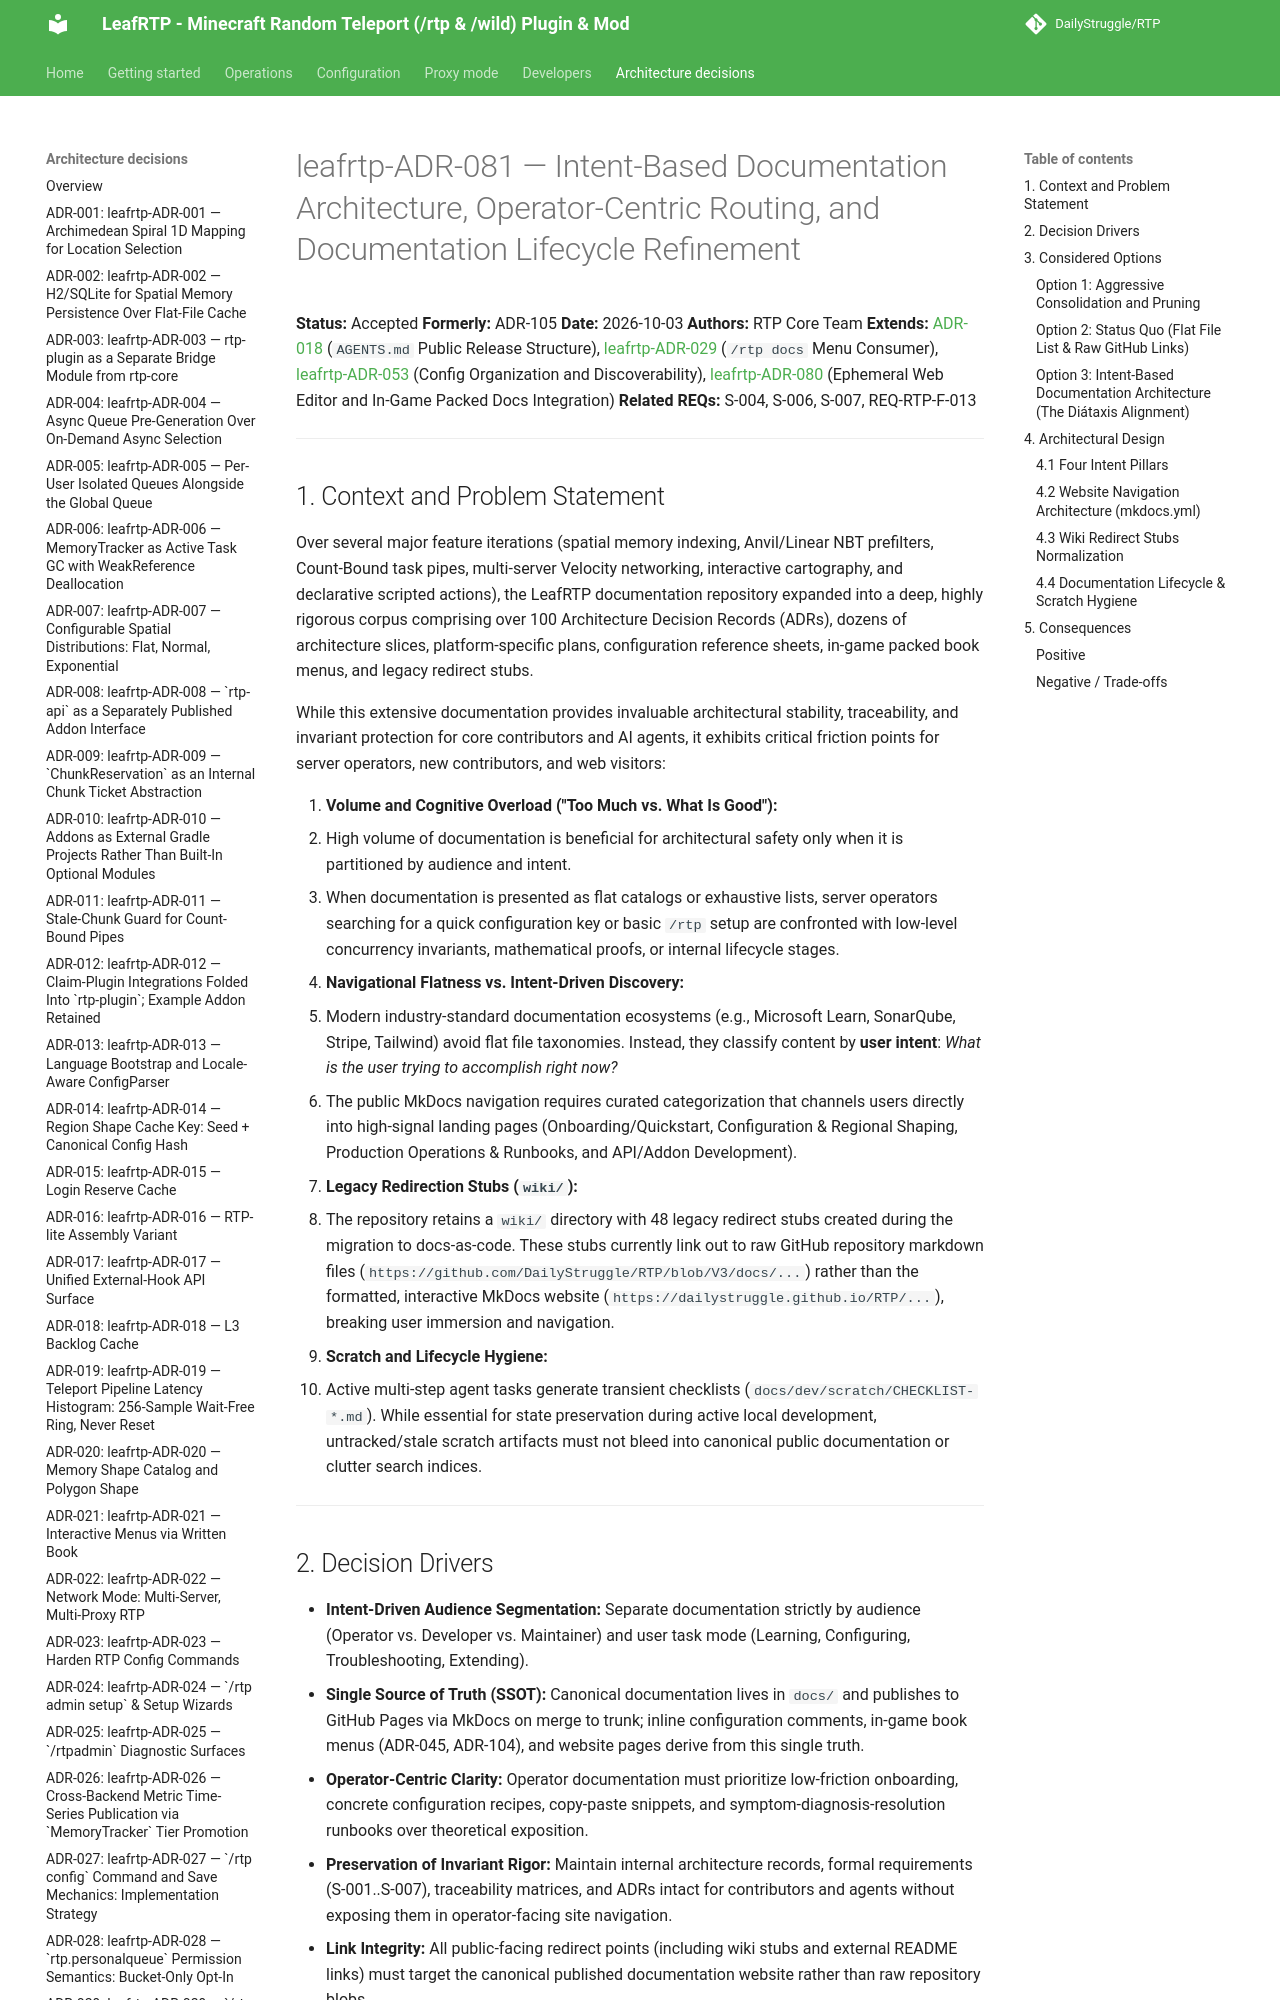

repository: DailyStruggle/RTP · page: adr/leafrtp-ADR-081-intent-based-documentation-architecture-and-operator-routing/index.html · generator: mkdocs

# leafrtp-ADR-081 — Intent-Based Documentation Architecture, Operator-Centric Routing, and Documentation Lifecycle Refinement

**Status:** Accepted
**Formerly:** ADR-105
**Date:** 2026-10-03
**Authors:** RTP Core Team
**Extends:** [ADR-018](../../../../docs/adr/ADR-018-agents-md-public-release-structure.md) (`AGENTS.md` Public Release Structure), [leafrtp-ADR-029](leafrtp-ADR-029-rtp-docs-menu-consumer.md) (`/rtp docs` Menu Consumer), [leafrtp-ADR-053](leafrtp-ADR-053-config-organization-and-discoverability.md) (Config Organization and Discoverability), [leafrtp-ADR-080](leafrtp-ADR-080-ephemeral-web-editor-and-packed-docs-integration.md) (Ephemeral Web Editor and In-Game Packed Docs Integration)
**Related REQs:** S-004, S-006, S-007, REQ-RTP-F-013

---

## 1. Context and Problem Statement

Over several major feature iterations (spatial memory indexing, Anvil/Linear NBT prefilters, Count-Bound task pipes, multi-server Velocity networking, interactive cartography, and declarative scripted actions), the LeafRTP documentation repository expanded into a deep, highly rigorous corpus comprising over 100 Architecture Decision Records (ADRs), dozens of architecture slices, platform-specific plans, configuration reference sheets, in-game packed book menus, and legacy redirect stubs.

While this extensive documentation provides invaluable architectural stability, traceability, and invariant protection for core contributors and AI agents, it exhibits critical friction points for server operators, new contributors, and web visitors:

1. **Volume and Cognitive Overload ("Too Much vs. What Is Good"):**
   - High volume of documentation is beneficial for architectural safety only when it is partitioned by audience and intent.
   - When documentation is presented as flat catalogs or exhaustive lists, server operators searching for a quick configuration key or basic `/rtp` setup are confronted with low-level concurrency invariants, mathematical proofs, or internal lifecycle stages.
2. **Navigational Flatness vs. Intent-Driven Discovery:**
   - Modern industry-standard documentation ecosystems (e.g., Microsoft Learn, SonarQube, Stripe, Tailwind) avoid flat file taxonomies. Instead, they classify content by **user intent**: *What is the user trying to accomplish right now?*
   - The public MkDocs navigation requires curated categorization that channels users directly into high-signal landing pages (Onboarding/Quickstart, Configuration & Regional Shaping, Production Operations & Runbooks, and API/Addon Development).
3. **Legacy Redirection Stubs (`wiki/`):**
   - The repository retains a `wiki/` directory with 48 legacy redirect stubs created during the migration to docs-as-code. These stubs currently link out to raw GitHub repository markdown files (`https://github.com/DailyStruggle/RTP/blob/V3/docs/...`) rather than the formatted, interactive MkDocs website (`https://dailystruggle.github.io/RTP/...`), breaking user immersion and navigation.
4. **Scratch and Lifecycle Hygiene:**
   - Active multi-step agent tasks generate transient checklists (`docs/dev/scratch/CHECKLIST-*.md`). While essential for state preservation during active local development, untracked/stale scratch artifacts must not bleed into canonical public documentation or clutter search indices.

---
